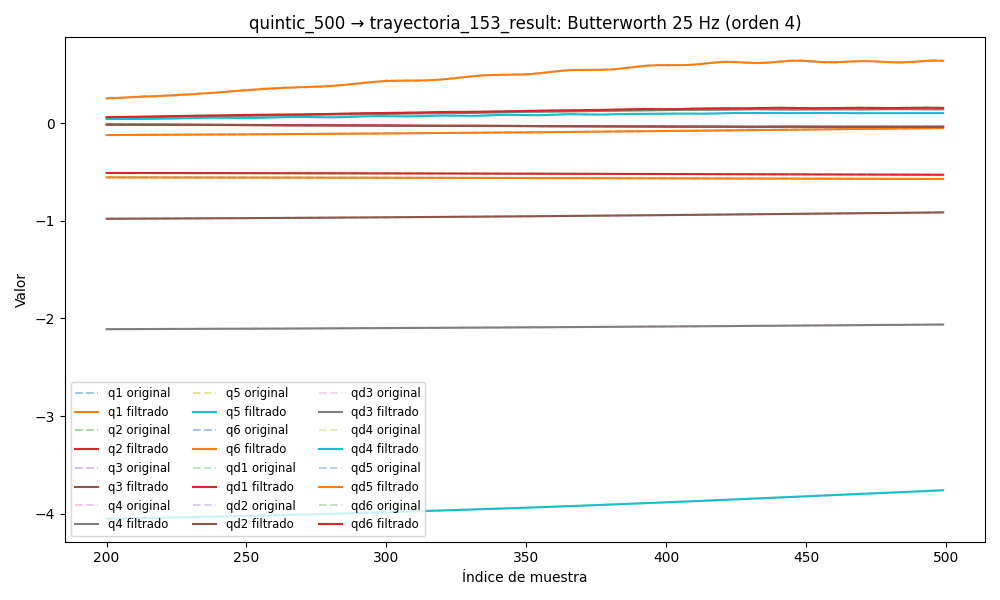

Source data for this figure (header and first rows):
timestamp, q1, q2, q3, q4, q5, q6, qd1, qd2, qd3, qd4, qd5, qd6, tau1, tau2, tau3, tau4, tau5, tau6
1749035649, -0.5539, -0.509, -0.9885, -2.117, -4.089, -0.132, -0.0006539, -0.0007359, -7.949440536078943e-05, -0.0001736, 0.001436, -0.0002382, -0.3493, -0.7763, 0.1177, 0.4658, 0.05991, -0.1379
1749035649, -0.5539, -0.509, -0.9885, -2.117, -4.089, -0.132, -0.0007699, -0.0006866, 0.0001897, -0.0001017, 0.001616, -0.0002256, -0.3419, -0.7747, 0.122, 0.472, 0.07439, -0.148
1749035649, -0.5539, -0.509, -0.9885, -2.117, -4.089, -0.132, -0.0008898, -0.0006378, 0.000447, -2.9743535399601132e-05, 0.001789, -0.0002138, -0.3556, -0.7893, 0.1343, 0.4571, 0.05777, -0.1573
1749035649, -0.5539, -0.509, -0.9885, -2.117, -4.089, -0.132, -0.001014, -0.0005902, 0.0006807, 4.183605245025444e-05, 0.001946, -0.0002034, -0.3263, -0.7887, 0.1327, 0.4728, 0.07179, -0.1402
1749035649, -0.5539, -0.509, -0.9885, -2.117, -4.089, -0.132, -0.001143, -0.0005445, 0.0008811, 0.0001124, 0.002081, -0.0001947, -0.3332, -0.7818, 0.1254, 0.4638, 0.1022, -0.1751
1749035649, -0.5539, -0.509, -0.9885, -2.117, -4.089, -0.132, -0.001275, -0.0005013, 0.001041, 0.000181, 0.002188, -0.000188, -0.3283, -0.7818, 0.1235, 0.4768, 0.08099, -0.158
1749035649, -0.5539, -0.509, -0.9885, -2.117, -4.089, -0.132, -0.001409, -0.0004611, 0.001155, 0.0002464, 0.002263, -0.0001834, -0.3606, -0.8024, 0.1133, 0.4758, 0.1047, -0.1668
1749035649, -0.5539, -0.509, -0.9885, -2.117, -4.089, -0.132, -0.001544, -0.0004244, 0.001222, 0.0003071, 0.002303, -0.000181, -0.3486, -0.7854, 0.1128, 0.4802, 0.1002, -0.1447
1749035649, -0.5539, -0.509, -0.9885, -2.117, -4.089, -0.132, -0.001676, -0.0003914, 0.001244, 0.0003617, 0.002308, -0.0001805, -0.3521, -0.7915, 0.1161, 0.4671, 0.1045, -0.1455
1749035649, -0.5539, -0.509, -0.9885, -2.117, -4.089, -0.132, -0.001802, -0.0003625, 0.001224, 0.0004086, 0.002278, -0.0001816, -0.3563, -0.7851, 0.1187, 0.4592, 0.1008, -0.1395
1749035649, -0.5539, -0.509, -0.9885, -2.117, -4.089, -0.132, -0.001919, -0.0003379, 0.001171, 0.0004464, 0.002215, -0.0001837, -0.3534, -0.7991, 0.1292, 0.4594, 0.09067, -0.1553
1749035649, -0.5539, -0.509, -0.9885, -2.117, -4.089, -0.132, -0.002021, -0.0003177, 0.001091, 0.0004742, 0.002125, -0.0001858, -0.345, -0.7955, 0.1186, 0.4426, 0.09236, -0.1474
1749035649, -0.5539, -0.509, -0.9885, -2.117, -4.089, -0.132, -0.002105, -0.0003021, 0.0009922, 0.0004916, 0.002012, -0.0001872, -0.3409, -0.7884, 0.1206, 0.4679, 0.1171, -0.1547
1749035649, -0.5539, -0.509, -0.9885, -2.117, -4.089, -0.132, -0.002168, -0.000291, 0.0008837, 0.0004987, 0.001883, -0.0001867, -0.3484, -0.7807, 0.1176, 0.4657, 0.1103, -0.1468
1749035649, -0.5539, -0.509, -0.9885, -2.117, -4.089, -0.132, -0.002206, -0.0002842, 0.0007728, 0.000496, 0.001746, -0.0001834, -0.3468, -0.7773, 0.1205, 0.4531, 0.1135, -0.1423
1749035649, -0.5539, -0.509, -0.9885, -2.117, -4.089, -0.132, -0.002218, -0.0002816, 0.0006659, 0.0004848, 0.001607, -0.0001765, -0.3538, -0.776, 0.1194, 0.4525, 0.1039, -0.1485
1749035649, -0.5539, -0.509, -0.9885, -2.117, -4.089, -0.132, -0.002205, -0.0002825, 0.0005679, 0.0004667, 0.001472, -0.0001654, -0.3222, -0.7655, 0.1073, 0.4678, 0.106, -0.167
1749035649, -0.5539, -0.509, -0.9885, -2.117, -4.089, -0.132, -0.00217, -0.0002862, 0.0004822, 0.0004433, 0.001348, -0.0001498, -0.3314, -0.7697, 0.1104, 0.4607, 0.08735, -0.1615
1749035649, -0.5539, -0.509, -0.9885, -2.117, -4.089, -0.132, -0.00212, -0.0002914, 0.0004107, 0.0004164, 0.001237, -0.0001302, -0.335, -0.7772, 0.1125, 0.4636, 0.1067, -0.1393
1749035649, -0.5539, -0.509, -0.9885, -2.117, -4.089, -0.132, -0.002062, -0.0002967, 0.0003539, 0.0003877, 0.001141, -0.0001073, -0.3327, -0.743, 0.1155, 0.4621, 0.1057, -0.1441
1749035649, -0.5539, -0.509, -0.9885, -2.117, -4.089, -0.132, -0.002006, -0.0003003, 0.0003111, 0.0003588, 0.001058, -8.281198030316463e-05, -0.3337, -0.7448, 0.09829, 0.4481, 0.09433, -0.1494
1749035649, -0.5539, -0.509, -0.9885, -2.117, -4.089, -0.132, -0.001963, -0.0003002, 0.000281, 0.0003307, 0.000986, -5.8882162499238196e-05, -0.3357, -0.7325, 0.1158, 0.4509, 0.107, -0.1365
1749035649, -0.5539, -0.509, -0.9885, -2.117, -4.089, -0.132, -0.001945, -0.0002942, 0.0002616, 0.0003043, 0.0009198, -3.8291539656953886e-05, -0.3189, -0.7211, 0.1143, 0.4578, 0.1242, -0.1321
1749035649, -0.5539, -0.509, -0.9885, -2.117, -4.089, -0.132, -0.001963, -0.00028, 0.0002506, 0.0002801, 0.0008529, -2.4252322018958337e-05, -0.3421, -0.7327, 0.1125, 0.4436, 0.1005, -0.1346
1749035649, -0.5539, -0.509, -0.9885, -2.117, -4.089, -0.132, -0.002024, -0.0002555, 0.0002458, 0.0002582, 0.0007783, -2.019920000452609e-05, -0.3266, -0.727, 0.1041, 0.4493, 0.08426, -0.148
1749035649, -0.5539, -0.509, -0.9885, -2.117, -4.089, -0.132, -0.002134, -0.0002191, 0.0002452, 0.0002385, 0.000689, -2.9507113530644244e-05, -0.3295, -0.7275, 0.099, 0.4608, 0.09956, -0.1647
1749035649, -0.5539, -0.509, -0.9885, -2.117, -4.089, -0.132, -0.002294, -0.0001696, 0.0002469, 0.0002209, 0.0005794, -5.5155550432914014e-05, -0.3314, -0.7426, 0.09039, 0.4358, 0.09758, -0.1624
1749035649, -0.554, -0.509, -0.9885, -2.117, -4.089, -0.132, -0.002499, -0.0001066, 0.0002495, 0.0002049, 0.0004458, -9.936402789039757e-05, -0.3475, -0.6908, 0.08171, 0.443, 0.08741, -0.1581
1749035649, -0.554, -0.509, -0.9885, -2.117, -4.089, -0.132, -0.002741, -3.0844011850991635e-05, 0.0002519, 0.0001904, 0.0002882, -0.0001632, -0.3547, -0.7019, 0.095, 0.4407, 0.0787, -0.1661
1749035649, -0.554, -0.509, -0.9885, -2.117, -4.089, -0.132, -0.003008, 5.6178364074300746e-05, 0.0002532, 0.0001772, 0.0001107, -0.0002464, -0.3679, -0.6694, 0.08813, 0.4486, 0.07281, -0.1628
1749035649, -0.554, -0.509, -0.9885, -2.117, -4.089, -0.132, -0.003282, 0.0001518, 0.0002527, 0.0001654, -7.764238330001429e-05, -0.000347, -0.3446, -0.681, 0.09287, 0.4547, 0.0594, -0.1807
1749035649, -0.554, -0.509, -0.9885, -2.117, -4.089, -0.132, -0.003546, 0.0002525, 0.00025, 0.0001554, -0.0002624, -0.0004612, -0.3539, -0.6466, 0.06525, 0.4602, 0.0593, -0.1636
1749035649, -0.554, -0.509, -0.9885, -2.117, -4.089, -0.132, -0.003781, 0.0003541, 0.0002443, 0.0001476, -0.0004239, -0.0005837, -0.3412, -0.6492, 0.0824, 0.4547, 0.06829, -0.1694
1749035649, -0.554, -0.509, -0.9885, -2.117, -4.089, -0.132, -0.003971, 0.0004518, 0.0002352, 0.0001428, -0.0005377, -0.000708, -0.3412, -0.6492, 0.0824, 0.4547, 0.06829, -0.1694
1749035649, -0.554, -0.509, -0.9885, -2.117, -4.089, -0.132, -0.004101, 0.0005413, 0.0002218, 0.0001419, -0.000576, -0.0008266, -0.3588, -0.6398, 0.07769, 0.4554, 0.07317, -0.1842
1749035649, -0.554, -0.509, -0.9885, -2.117, -4.089, -0.132, -0.004163, 0.0006183, 0.0002033, 0.000146, -0.000509, -0.0009322, -0.3607, -0.6505, 0.05173, 0.4729, 0.07367, -0.1574
1749035649, -0.554, -0.509, -0.9885, -2.117, -4.089, -0.132, -0.004151, 0.0006796, 0.0001788, 0.0001559, -0.0003076, -0.001018, -0.3605, -0.6496, 0.07018, 0.4755, 0.09163, -0.1685
1749035649, -0.554, -0.509, -0.9885, -2.117, -4.089, -0.132, -0.004066, 0.000723, 0.0001474, 0.0001725, 5.42845317806561e-05, -0.001079, -0.3534, -0.6317, 0.07277, 0.4865, 0.1202, -0.1615
1749035649, -0.554, -0.509, -0.9885, -2.117, -4.089, -0.132, -0.003916, 0.0007476, 0.0001089, 0.0001962, 0.0005969, -0.001112, -0.3513, -0.6389, 0.08394, 0.4665, 0.1166, -0.1793
1749035649, -0.554, -0.509, -0.9885, -2.117, -4.089, -0.132, -0.003711, 0.0007537, 6.336960850698831e-05, 0.0002271, 0.001332, -0.001117, -0.2985, -0.6287, 0.068, 0.4944, 0.1374, -0.1693
1749035649, -0.554, -0.509, -0.9885, -2.117, -4.089, -0.132, -0.003464, 0.0007428, 1.1855684970204972e-05, 0.0002651, 0.002262, -0.001096, -0.3106, -0.6325, 0.08111, 0.4856, 0.1374, -0.1725
1749035649, -0.554, -0.509, -0.9885, -2.117, -4.089, -0.132, -0.003191, 0.0007171, -4.341721067589136e-05, 0.0003094, 0.003375, -0.001055, -0.3229, -0.6222, 0.08849, 0.49, 0.1662, -0.1502
1749035649, -0.554, -0.509, -0.9885, -2.117, -4.089, -0.132, -0.00291, 0.0006796, -9.888562701887623e-05, 0.0003593, 0.004649, -0.0009991, -0.3386, -0.6124, 0.08561, 0.4854, 0.1794, -0.1416
1749035649, -0.554, -0.509, -0.9885, -2.117, -4.089, -0.132, -0.002636, 0.0006335, -0.0001495, 0.0004137, 0.006051, -0.0009373, -0.3347, -0.6393, 0.09756, 0.5051, 0.1858, -0.1306
1749035649, -0.554, -0.509, -0.9885, -2.117, -4.089, -0.132, -0.002382, 0.0005822, -0.0001888, 0.0004716, 0.007537, -0.0008771, -0.3797, -0.6247, 0.09035, 0.4878, 0.1818, -0.1419
1749035649, -0.554, -0.509, -0.9885, -2.117, -4.089, -0.132, -0.002159, 0.0005287, -0.000209, 0.0005325, 0.009058, -0.0008254, -0.3244, -0.626, 0.1072, 0.4968, 0.191, -0.119
1749035649, -0.554, -0.509, -0.9885, -2.117, -4.089, -0.132, -0.001975, 0.0004759, -0.0002015, 0.0005964, 0.01056, -0.0007871, -0.3543, -0.6304, 0.1135, 0.4913, 0.219, -0.1176
1749035649, -0.554, -0.509, -0.9885, -2.117, -4.089, -0.132, -0.001831, 0.000426, -0.000157, 0.0006642, 0.012, -0.0007646, -0.3313, -0.6377, 0.1194, 0.497, 0.1962, -0.1158
1749035649, -0.5541, -0.509, -0.9885, -2.117, -4.089, -0.132, -0.00173, 0.0003808, -6.679284006640857e-05, 0.0007377, 0.01333, -0.0007566, -0.3525, -0.635, 0.1119, 0.5027, 0.2201, -0.1233
1749035649, -0.5541, -0.509, -0.9885, -2.117, -4.089, -0.132, -0.001667, 0.0003415, 7.703599684514897e-05, 0.0008197, 0.01451, -0.0007581, -0.3292, -0.6197, 0.1262, 0.5032, 0.2043, -0.1209
1749035649, -0.5541, -0.509, -0.9885, -2.117, -4.089, -0.132, -0.001639, 0.0003087, 0.0002807, 0.0009135, 0.01552, -0.0007602, -0.3385, -0.6342, 0.1398, 0.5268, 0.2159, -0.1251
1749035649, -0.5541, -0.509, -0.9885, -2.117, -4.089, -0.132, -0.001639, 0.0002824, 0.0005478, 0.001023, 0.01635, -0.0007505, -0.3385, -0.6342, 0.1398, 0.5268, 0.2159, -0.1251
1749035649, -0.5541, -0.509, -0.9885, -2.117, -4.089, -0.132, -0.001661, 0.0002622, 0.0008794, 0.00115, 0.01701, -0.0007135, -0.3642, -0.6209, 0.1487, 0.5296, 0.2365, -0.1172
1749035649, -0.5541, -0.509, -0.9885, -2.117, -4.089, -0.132, -0.001698, 0.0002474, 0.001273, 0.0013, 0.0175, -0.0006317, -0.3642, -0.6209, 0.1487, 0.5296, 0.2365, -0.1172
1749035649, -0.5541, -0.509, -0.9885, -2.117, -4.089, -0.132, -0.001743, 0.0002371, 0.001723, 0.001472, 0.01787, -0.000487, -0.3363, -0.6488, 0.1769, 0.5418, 0.2432, -0.0775
1749035649, -0.5541, -0.509, -0.9885, -2.117, -4.089, -0.132, -0.001792, 0.00023, 0.002223, 0.001667, 0.01816, -0.000262, -0.3224, -0.6547, 0.169, 0.5315, 0.2346, -0.05555
1749035649, -0.5541, -0.509, -0.9885, -2.117, -4.089, -0.132, -0.001841, 0.0002252, 0.00276, 0.001884, 0.0184, 5.8773391355863916e-05, -0.3224, -0.6547, 0.169, 0.5315, 0.2346, -0.05555
1749035649, -0.5541, -0.509, -0.9885, -2.117, -4.089, -0.132, -0.001889, 0.0002214, 0.003325, 0.002121, 0.01866, 0.0004868, -0.36, -0.665, 0.1795, 0.5585, 0.2391, -0.05387
1749035649, -0.5541, -0.509, -0.9884, -2.117, -4.089, -0.132, -0.001934, 0.0002178, 0.003906, 0.002374, 0.01897, 0.001029, -0.3603, -0.6727, 0.1701, 0.5827, 0.2387, -0.03894
1749035649, -0.5541, -0.509, -0.9884, -2.117, -4.089, -0.132, -0.001978, 0.0002133, 0.004492, 0.002639, 0.01938, 0.001685, -0.3291, -0.6825, 0.1982, 0.5595, 0.2448, -0.03545
... 7,982 more rows
